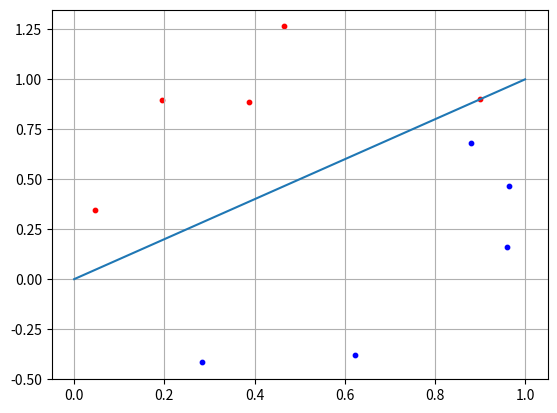

Reproduce this figure in Python.
import numpy as np
import matplotlib.pyplot as plt

N = 5
x1 = np.random.random(N)
x2 = x1 + [np.random.randint(10) / 10 for i in range(N)]
C1 = [x1, x2]

x1 = np.random.random(N)
x2 = x1 - [np.random.randint(10) / 10 for i in range(N)] - 0.1
C2 = [x1, x2]

f = [0, 1]

w = np.array([-5, 10])

for i in range(N):
    x = np.array([C2[0][i], C2[1][i]])
    y = np.dot(w, x)
    if y >= 0:
        print('Class C1')
    else:
        print('Class C2')

plt.scatter(C1[0][:], C1[1][:], s=10, c='red')
plt.scatter(C2[0][:], C2[1][:], s=10, c='blue')
plt.plot(f)
plt.grid(True)
plt.show()